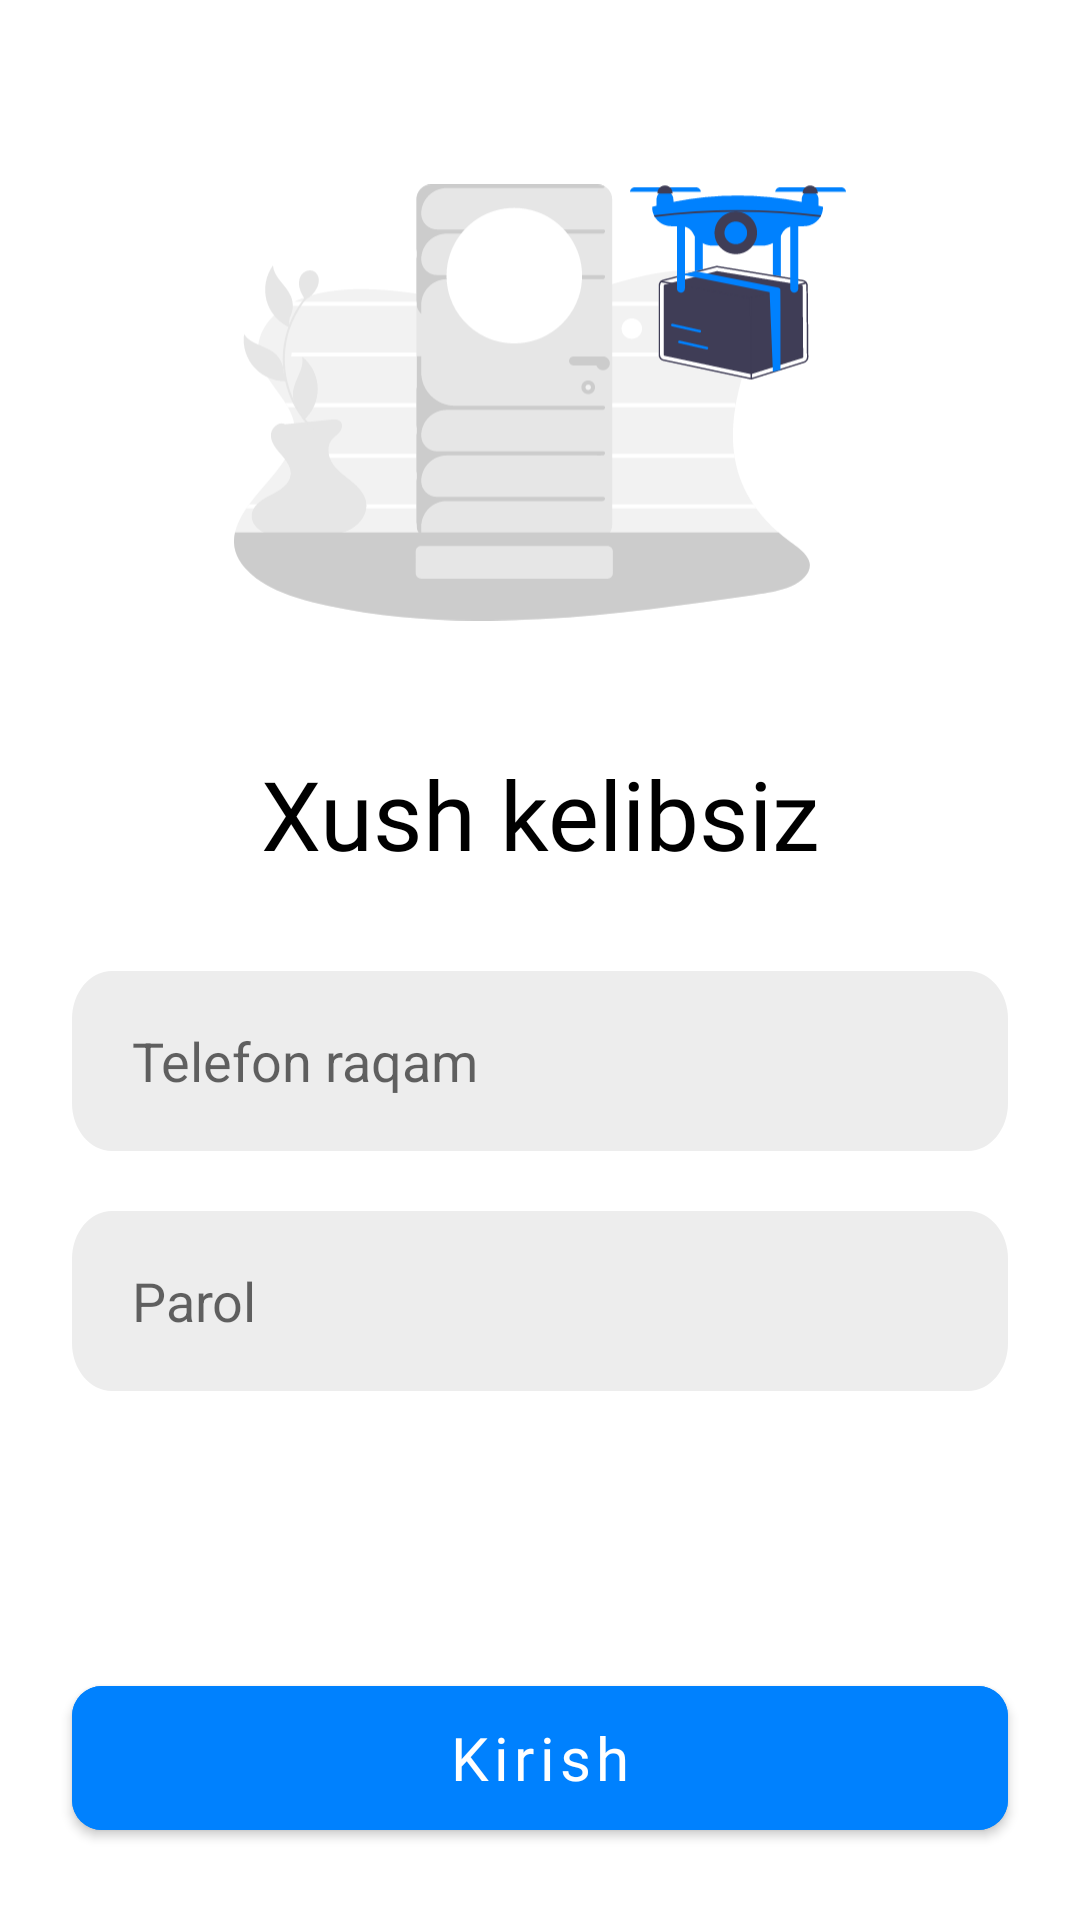

Android layout source for this screen:
<!-- AndroidManifest.xml: application theme Theme.Buyurtma -->
<!-- res/layout/fragment_login_one.xml -->
<?xml version="1.0" encoding="utf-8"?>
<androidx.constraintlayout.widget.ConstraintLayout xmlns:android="http://schemas.android.com/apk/res/android"
    xmlns:app="http://schemas.android.com/apk/res-auto"
    xmlns:tools="http://schemas.android.com/tools"
    android:layout_width="match_parent"
    android:layout_height="match_parent"
    tools:context=".ui.login.LoginFragmentOne">

    <ImageView
        android:id="@+id/imageViewLogin"
        android:layout_width="match_parent"
        android:layout_height="189dp"
        android:layout_marginHorizontal="78dp"
        app:layout_constraintBottom_toTopOf="@id/textWelcome"
        app:layout_constraintTop_toTopOf="parent"
        app:layout_constraintVertical_chainStyle="packed"
        app:layout_constraintVertical_bias="0.3"
        android:src="@drawable/ic_undraw_login"/>

    <TextView
        android:id="@+id/textWelcome"
        android:layout_width="wrap_content"
        android:layout_height="wrap_content"
        android:layout_marginTop="20dp"
        android:fontFamily="@font/source_sans_pro_semi_bold"
        android:gravity="center"
        android:padding="1dp"
        android:text="Xush kelibsiz"
        android:textColor="@color/black"
        android:textSize="32sp"
        app:layout_constraintBottom_toTopOf="@id/phoneNumber"
        app:layout_constraintEnd_toEndOf="parent"
        app:layout_constraintStart_toStartOf="parent"
        app:layout_constraintTop_toBottomOf="@id/imageViewLogin"
        app:layout_constraintVertical_chainStyle="packed" />
    <TextView
        android:id="@+id/erorMessage"
        android:layout_width="wrap_content"
        android:layout_height="wrap_content"
        android:text="Eror 401"
        android:textColor="#EA0505"
        app:layout_constraintStart_toStartOf="parent"
        app:layout_constraintEnd_toEndOf="parent"
        android:visibility="gone"
        app:layout_constraintTop_toBottomOf="@id/textWelcome"/>

    <com.google.android.material.textfield.TextInputEditText
        android:id="@+id/phoneNumber"
        android:layout_width="match_parent"
        android:layout_height="60dp"
        android:layout_marginHorizontal="24dp"
        android:layout_marginTop="30dp"
        android:background="@drawable/edittext_background"
        android:hint="Telefon raqam"
        android:inputType="phone"
        android:paddingStart="20dp"
        android:paddingEnd="5dp"
        app:layout_constraintBottom_toTopOf="@id/password"
        app:layout_constraintTop_toBottomOf="@id/textWelcome"
        app:layout_constraintVertical_chainStyle="packed" />
    <com.google.android.material.textfield.TextInputEditText
        android:id="@+id/password"
        android:background="@drawable/edittext_background"
        android:hint="Parol"
        android:inputType="textPassword"
        android:paddingStart="20dp"
        android:paddingEnd="5dp"
        android:layout_width="match_parent"
        android:layout_height="wrap_content"
        android:layout_marginHorizontal="24dp"
        android:layout_marginTop="20dp"
        app:layout_constraintBottom_toTopOf="@id/btnKirishOne"
        app:layout_constraintTop_toBottomOf="@id/phoneNumber"
        app:layout_constraintVertical_chainStyle="packed"
/>
    <com.google.android.material.button.MaterialButton
        android:id="@+id/btnKirishOne"
        android:layout_width="match_parent"
        android:layout_height="60dp"
        android:layout_marginHorizontal="24dp"
        android:layout_marginBottom="24dp"
        android:backgroundTint="#0081FE"
        android:fontFamily="@font/source_sans_pro_extra_light"
        android:text="@string/kirish"
        android:textAllCaps="false"
        android:textSize="20sp"
        app:cornerRadius="10dp"
        app:layout_constraintBottom_toBottomOf="parent"
        android:shadowColor="@color/transparent"/>

</androidx.constraintlayout.widget.ConstraintLayout>
<!-- resources referenced by this layout -->
<resources>
  <color name="black">#FF000000</color>
  <color name="transparent">#00ECEBEB</color>
  <!-- drawable edittext_background (drawable) -->
  <?xml version="1.0" encoding="utf-8"?>
  <vector
      xmlns:android="http://schemas.android.com/apk/res/android"
      xmlns:aapt="http://schemas.android.com/aapt"
      android:width="375dp"
      android:height="60dp"
      android:viewportWidth="375"
      android:viewportHeight="60"
      >
  
      <group>
  
          <clip-path
              android:pathData="M16 0H359C367.837 0 375 7.16344 375 16V44C375 52.8366 367.837 60 359 60H16C7.16344 60 0 52.8366 0 44V16C0 7.16344 7.16344 0 16 0Z"
              />
  
          <path
              android:pathData="M0 0V60H375V0"
              android:fillColor="#EDEDED"
              />
  
      </group>
  
  </vector>
  <!-- drawable ic_undraw_login: vector/xml drawable (drawable, 31739 chars, omitted) -->
  <string name="kirish">Kirish</string>
  <style name="Theme.Buyurtma" parent="Theme.MaterialComponents.Light">
          
          <item name="colorPrimary">@color/purple_500</item>
          <item name="colorPrimaryVariant">@color/purple_700</item>
          <item name="colorOnPrimary">@color/white</item>
          
          <item name="colorSecondary">@color/teal_200</item>
          <item name="colorSecondaryVariant">@color/teal_700</item>
          <item name="colorOnSecondary">@color/black</item>
          <item name="windowActionBar">false</item>
          <item name="windowNoTitle">true</item>
  
          
          <item name="android:statusBarColor" tools:targetApi="l">@color/white</item>
          
      </style>
  <color name="purple_500">#FF6200EE</color>
  <color name="purple_700">#FF3700B3</color>
  <color name="white">#FFFFFFFF</color>
  <color name="teal_200">#FF03DAC5</color>
  <color name="teal_700">#FF018786</color>
</resources>
